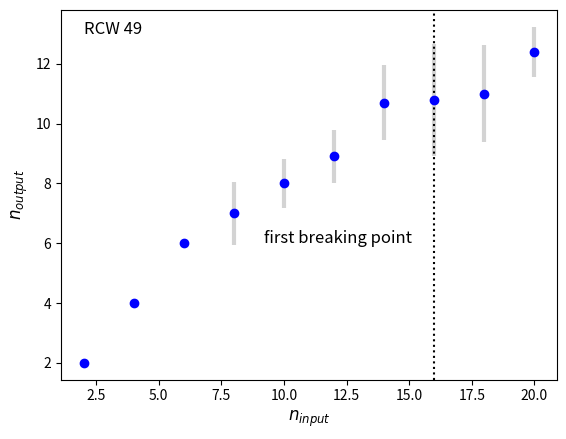

Python code for this plot:
import matplotlib.pyplot as plt
import numpy as np

n_input = [2,4,6,8,10,12,14,16,18,20]
n_output = [2,4,6,7,8,8.9,10.7,10.8,11,12.4]
n_err = [0,0,0,1.05,0.82,0.88,1.25,1.87,1.63,0.84]


n_input_array = np.array(n_input)
n_output_array = np.array(n_output)
n_err_array = np.array(n_err)





#plt.plot(n_input_array, n_output_array,'o-',color='blue')
#plt.plot(n_input_array, n_output_array - ((n_err_array)/2),'-',color='lightblue')
#plt.plot(n_input_array, n_output_array + ((n_err_array)/2),'-',color='lightblue')


#plt.fill_between(n_input_array, n_output_array - ((n_err_array)/2),n_output_array + ((n_err_array)/2))

plt.errorbar(n_input_array, n_output_array, yerr = n_err_array, fmt='o', color='blue',
             ecolor='lightgray', elinewidth=3, capsize=0)


plt.axvline(x = 16, color = 'black',ls=':')

#plt.fill_between(n_input_array, n_output_array - n_err_array, n_output_array - n_err_array,color='gray', alpha=0.2)
#plt.plot(60,10,'+',color='red')

plt.xlabel('$n_{input}$',fontsize=12)
plt.ylabel('$n_{output}$',fontsize=12)
#plt.title('RCW 120',fontsize=12)

plt.text(2, 13, 'RCW 49',fontsize=12)
plt.text(9.2, 6, 'first breaking point',fontsize=12)


plt.savefig('rcw49-n-out-in-plot.png',dpi=500,bbox_inches='tight')
#plt.show()